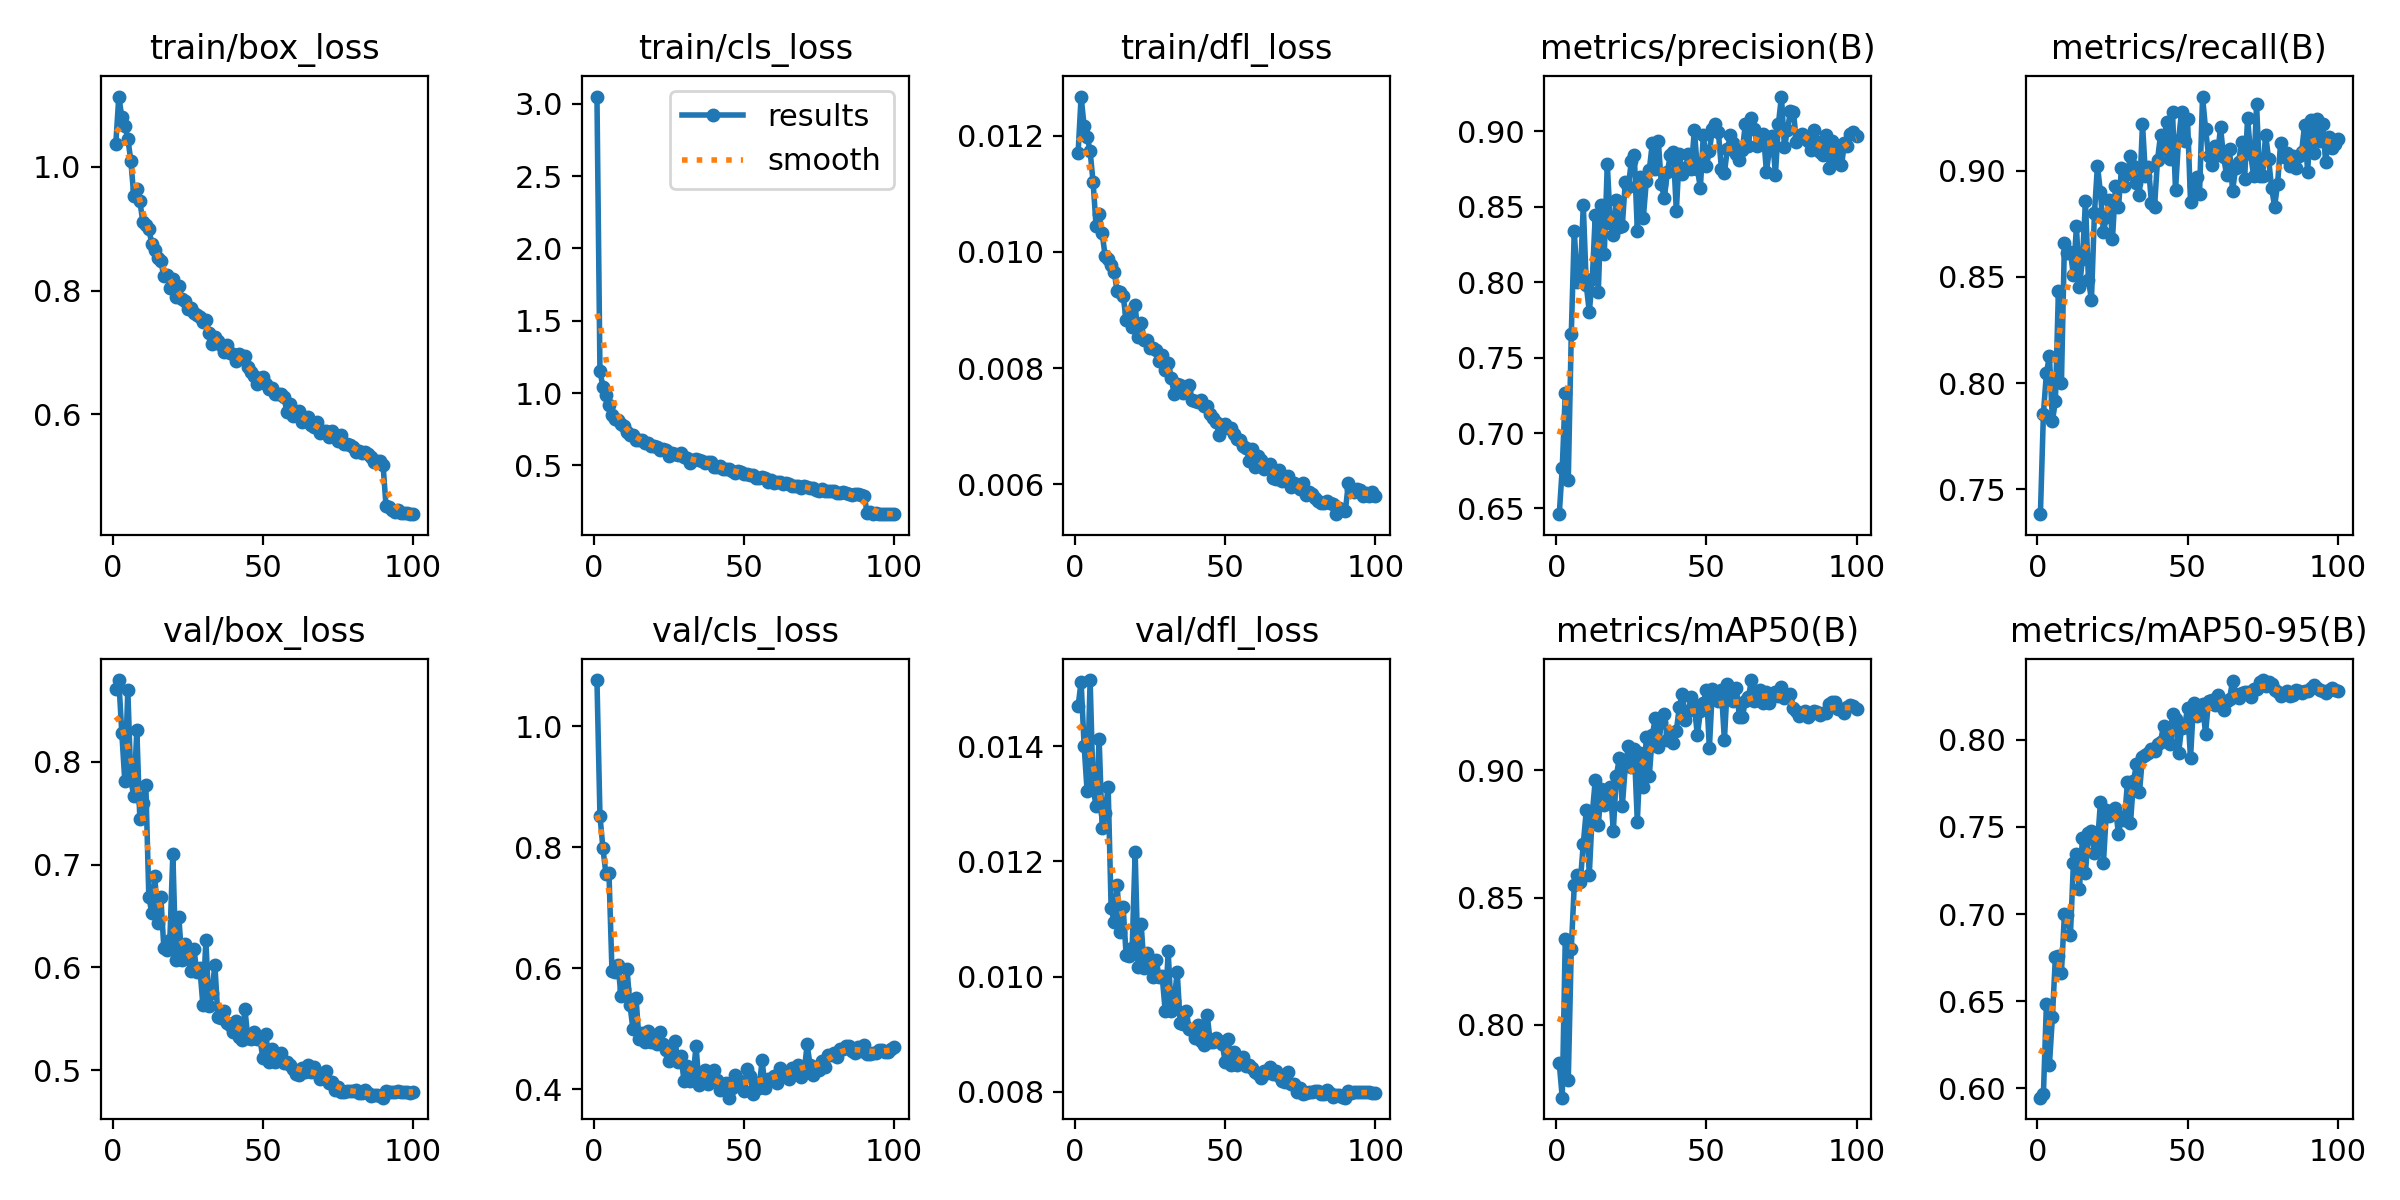

The table this chart was drawn from, first rows:
epoch, time, train/box_loss, train/cls_loss, train/dfl_loss, metrics/precision(B), metrics/recall(B), metrics/mAP50(B), metrics/mAP50-95(B), val/box_loss, val/cls_loss, val/dfl_loss, lr/pg0, lr/pg1, lr/pg2
1, 327.8, 1.037, 3.05, 0.01171, 0.6462, 0.7382, 0.7848, 0.5947, 0.8703, 1.076, 0.0147, 0.0003701, 0.0003701, 0.0003701
2, 647.3, 1.113, 1.151, 0.01268, 0.6768, 0.7855, 0.7714, 0.5966, 0.8793, 0.8518, 0.01512, 0.0007403, 0.0007403, 0.0007403
3, 966.8, 1.08, 1.043, 0.01217, 0.7268, 0.8047, 0.8337, 0.6486, 0.8278, 0.7978, 0.01401, 0.00111, 0.00111, 0.00111
4, 1284, 1.066, 0.9877, 0.01199, 0.6686, 0.8126, 0.7783, 0.6135, 0.7811, 0.755, 0.01322, 0.001109, 0.001109, 0.001109
5, 1606, 1.045, 0.9177, 0.01174, 0.7654, 0.7821, 0.8297, 0.641, 0.8697, 0.7578, 0.01515, 0.001107, 0.001107, 0.001107
6, 1924, 1.01, 0.847, 0.0112, 0.8336, 0.7915, 0.8549, 0.6757, 0.7822, 0.5953, 0.01327, 0.001104, 0.001104, 0.001104
7, 2243, 0.9521, 0.823, 0.01044, 0.8001, 0.8434, 0.859, 0.6757, 0.7667, 0.5929, 0.01296, 0.001101, 0.001101, 0.001101
8, 2562, 0.9643, 0.8157, 0.01065, 0.8014, 0.7999, 0.8562, 0.6663, 0.8307, 0.6059, 0.01413, 0.001098, 0.001098, 0.001098
9, 2882, 0.9442, 0.785, 0.01033, 0.8512, 0.8662, 0.8711, 0.7001, 0.744, 0.5541, 0.01259, 0.001094, 0.001094, 0.001094
10, 3212, 0.9113, 0.7756, 0.00993, 0.7981, 0.8614, 0.8843, 0.6995, 0.7601, 0.5649, 0.01285, 0.001089, 0.001089, 0.001089
11, 3536, 0.9065, 0.7278, 0.00988, 0.7803, 0.8617, 0.859, 0.6881, 0.7774, 0.5991, 0.0133, 0.001084, 0.001084, 0.001084
12, 3858, 0.8998, 0.7133, 0.00978, 0.8018, 0.8507, 0.8831, 0.7295, 0.6684, 0.5383, 0.01119, 0.001078, 0.001078, 0.001078
13, 4182, 0.875, 0.7133, 0.00966, 0.8446, 0.8739, 0.8962, 0.7346, 0.6531, 0.4989, 0.01095, 0.001072, 0.001072, 0.001072
14, 4504, 0.866, 0.6791, 0.00932, 0.7934, 0.8453, 0.8786, 0.7142, 0.6888, 0.5513, 0.01159, 0.001066, 0.001066, 0.001066
15, 4827, 0.8528, 0.6739, 0.00931, 0.8514, 0.8583, 0.8926, 0.7437, 0.6427, 0.4825, 0.01077, 0.001059, 0.001059, 0.001059
16, 5151, 0.8477, 0.6736, 0.00925, 0.8188, 0.8856, 0.8865, 0.7236, 0.6685, 0.4931, 0.01121, 0.001051, 0.001051, 0.001051
17, 5475, 0.8229, 0.6521, 0.00882, 0.8783, 0.8486, 0.8903, 0.7466, 0.6189, 0.4774, 0.01037, 0.001043, 0.001043, 0.001043
18, 5804, 0.8254, 0.6578, 0.00896, 0.8392, 0.8392, 0.8937, 0.7474, 0.6166, 0.4953, 0.01036, 0.001034, 0.001034, 0.001034
19, 6129, 0.8048, 0.6343, 0.0087, 0.831, 0.8802, 0.876, 0.7351, 0.627, 0.4784, 0.01049, 0.001025, 0.001025, 0.001025
20, 6452, 0.819, 0.6358, 0.00908, 0.8546, 0.9025, 0.8977, 0.7405, 0.7106, 0.4788, 0.01216, 0.001016, 0.001016, 0.001016
21, 6775, 0.7892, 0.6305, 0.00853, 0.8362, 0.8898, 0.9049, 0.7644, 0.6069, 0.4746, 0.01016, 0.001006, 0.001006, 0.001006
22, 7097, 0.807, 0.6047, 0.00878, 0.8374, 0.8712, 0.886, 0.7295, 0.6485, 0.4937, 0.01091, 0.0009956, 0.0009956, 0.0009956
23, 7418, 0.7859, 0.6132, 0.00849, 0.8663, 0.8784, 0.9016, 0.7597, 0.6072, 0.4748, 0.01015, 0.0009848, 0.0009848, 0.0009848
24, 7742, 0.7826, 0.6057, 0.00849, 0.863, 0.8861, 0.9096, 0.7563, 0.6232, 0.464, 0.01042, 0.0009736, 0.0009736, 0.0009736
25, 8064, 0.7703, 0.5685, 0.00835, 0.88, 0.8679, 0.9015, 0.7577, 0.6119, 0.4466, 0.01022, 0.0009619, 0.0009619, 0.0009619
26, 8390, 0.7724, 0.5833, 0.00835, 0.884, 0.8927, 0.9085, 0.7609, 0.5969, 0.4502, 0.00999, 0.0009499, 0.0009499, 0.0009499
27, 8713, 0.7636, 0.5814, 0.00831, 0.8341, 0.8828, 0.8798, 0.7459, 0.6177, 0.4797, 0.01029, 0.0009375, 0.0009375, 0.0009375
28, 9036, 0.7604, 0.5738, 0.00812, 0.8698, 0.9013, 0.9069, 0.7555, 0.5959, 0.4443, 0.00999, 0.0009247, 0.0009247, 0.0009247
29, 9358, 0.7569, 0.5844, 0.00822, 0.8427, 0.8931, 0.8937, 0.7539, 0.5994, 0.4546, 0.01001, 0.0009116, 0.0009116, 0.0009116
30, 9679, 0.7489, 0.5603, 0.00797, 0.8668, 0.8983, 0.913, 0.7758, 0.5636, 0.4127, 0.00941, 0.0008981, 0.0008981, 0.0008981
31, 9998, 0.7524, 0.5491, 0.00809, 0.8746, 0.9072, 0.898, 0.7521, 0.6265, 0.438, 0.01044, 0.0008843, 0.0008843, 0.0008843
32, 10314, 0.7319, 0.5201, 0.00782, 0.8921, 0.9021, 0.9139, 0.7764, 0.5626, 0.4136, 0.0094, 0.0008702, 0.0008702, 0.0008702
33, 10633, 0.7138, 0.5354, 0.00756, 0.8748, 0.8944, 0.9206, 0.7858, 0.5748, 0.4199, 0.00958, 0.0008557, 0.0008557, 0.0008557
34, 10952, 0.7249, 0.5446, 0.00773, 0.8934, 0.8885, 0.9091, 0.7698, 0.6027, 0.471, 0.01009, 0.000841, 0.000841, 0.000841
35, 11268, 0.7189, 0.5406, 0.00771, 0.8648, 0.9222, 0.919, 0.7902, 0.5523, 0.4072, 0.00919, 0.000826, 0.000826, 0.000826
36, 11587, 0.7121, 0.5278, 0.00757, 0.8556, 0.8977, 0.9223, 0.7911, 0.5511, 0.4228, 0.00918, 0.0008107, 0.0008107, 0.0008107
37, 11905, 0.7001, 0.5143, 0.00762, 0.8729, 0.9016, 0.9122, 0.7925, 0.5576, 0.4314, 0.0094, 0.0007952, 0.0007952, 0.0007952
38, 12224, 0.7124, 0.5211, 0.0077, 0.8841, 0.8848, 0.9149, 0.7945, 0.5459, 0.4081, 0.0091, 0.0007795, 0.0007795, 0.0007795
39, 12542, 0.6997, 0.5215, 0.00744, 0.8865, 0.8828, 0.9108, 0.7937, 0.5442, 0.4181, 0.00907, 0.0007635, 0.0007635, 0.0007635
40, 12861, 0.6982, 0.4883, 0.00743, 0.8471, 0.9052, 0.9156, 0.7974, 0.5372, 0.4308, 0.00894, 0.0007473, 0.0007473, 0.0007473
41, 13180, 0.6854, 0.4898, 0.00741, 0.885, 0.9168, 0.9251, 0.7989, 0.548, 0.4142, 0.00916, 0.000731, 0.000731, 0.000731
42, 13500, 0.698, 0.4971, 0.00744, 0.8713, 0.9103, 0.93, 0.8078, 0.5326, 0.3978, 0.00889, 0.0007145, 0.0007145, 0.0007145
43, 13819, 0.6903, 0.4748, 0.00735, 0.8753, 0.9233, 0.9199, 0.8023, 0.5295, 0.4048, 0.00881, 0.0006978, 0.0006978, 0.0006978
44, 14136, 0.6937, 0.4746, 0.00735, 0.8848, 0.9055, 0.9234, 0.7974, 0.5594, 0.4094, 0.00934, 0.000681, 0.000681, 0.000681
45, 14453, 0.6771, 0.4783, 0.00721, 0.8752, 0.9279, 0.929, 0.815, 0.5311, 0.3857, 0.00886, 0.0006641, 0.0006641, 0.0006641
46, 14772, 0.6678, 0.4628, 0.00714, 0.9009, 0.8908, 0.9254, 0.812, 0.53, 0.4016, 0.00886, 0.0006471, 0.0006471, 0.0006471
47, 15090, 0.6616, 0.45, 0.00707, 0.8748, 0.9145, 0.9138, 0.7921, 0.5377, 0.4237, 0.00894, 0.00063, 0.00063, 0.00063
48, 15408, 0.6485, 0.4591, 0.00684, 0.8625, 0.9277, 0.9232, 0.8065, 0.5308, 0.4151, 0.00888, 0.0006128, 0.0006128, 0.0006128
49, 15726, 0.6589, 0.4546, 0.00701, 0.8978, 0.9143, 0.9265, 0.8071, 0.5308, 0.4034, 0.00883, 0.0005956, 0.0005956, 0.0005956
50, 16043, 0.6596, 0.4405, 0.00704, 0.8771, 0.9243, 0.9316, 0.8181, 0.5116, 0.3966, 0.00852, 0.0005783, 0.0005783, 0.0005783
51, 16362, 0.6496, 0.4438, 0.00697, 0.8868, 0.8855, 0.9087, 0.7893, 0.5355, 0.4338, 0.00891, 0.0005611, 0.0005611, 0.0005611
52, 16679, 0.6415, 0.4318, 0.00697, 0.9013, 0.8927, 0.9321, 0.8213, 0.5077, 0.4211, 0.00846, 0.0005438, 0.0005438, 0.0005438
53, 16997, 0.6427, 0.4347, 0.00687, 0.9046, 0.8972, 0.9287, 0.8135, 0.5211, 0.3914, 0.00869, 0.0005265, 0.0005265, 0.0005265
54, 17315, 0.6325, 0.4144, 0.00677, 0.8993, 0.8892, 0.9273, 0.8161, 0.5086, 0.4097, 0.00847, 0.0005093, 0.0005093, 0.0005093
55, 17632, 0.6325, 0.4153, 0.00676, 0.8751, 0.9351, 0.9316, 0.8206, 0.514, 0.4019, 0.00857, 0.0004921, 0.0004921, 0.0004921
56, 17949, 0.6328, 0.4174, 0.00666, 0.8724, 0.9198, 0.9119, 0.8034, 0.5165, 0.4471, 0.00861, 0.000475, 0.000475, 0.000475
57, 18266, 0.6281, 0.4147, 0.00662, 0.8881, 0.9072, 0.9342, 0.8224, 0.5072, 0.4024, 0.00845, 0.000458, 0.000458, 0.000458
58, 18583, 0.6031, 0.3861, 0.0064, 0.8972, 0.9029, 0.9288, 0.8228, 0.5084, 0.4167, 0.00846, 0.0004411, 0.0004411, 0.0004411
59, 18901, 0.6174, 0.4016, 0.0066, 0.892, 0.9119, 0.9271, 0.8201, 0.5056, 0.4143, 0.00841, 0.0004243, 0.0004243, 0.0004243
60, 19219, 0.5967, 0.3761, 0.0063, 0.885, 0.9076, 0.9324, 0.8255, 0.5017, 0.4219, 0.00835, 0.0004076, 0.0004076, 0.0004076
... 40 more rows
